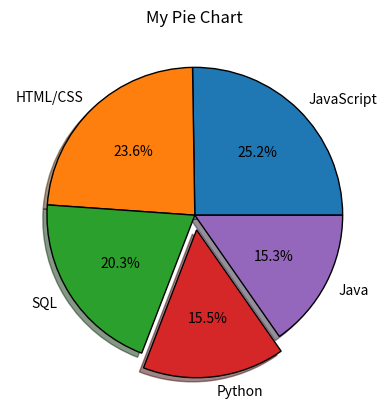

Recreate this plot in Python.
import matplotlib.pyplot as plt

slices = [59219, 55466, 47544, 36443, 35917]
labels = ['JavaScript', 'HTML/CSS', 'SQL', 'Python', 'Java']
explode = [0,0,0,0.1,0]
plt.pie(slices,labels=labels,wedgeprops={'edgecolor':'black'},
         explode=explode,autopct='%1.1f%%',shadow=True)
plt.title('My Pie Chart')
plt.show()